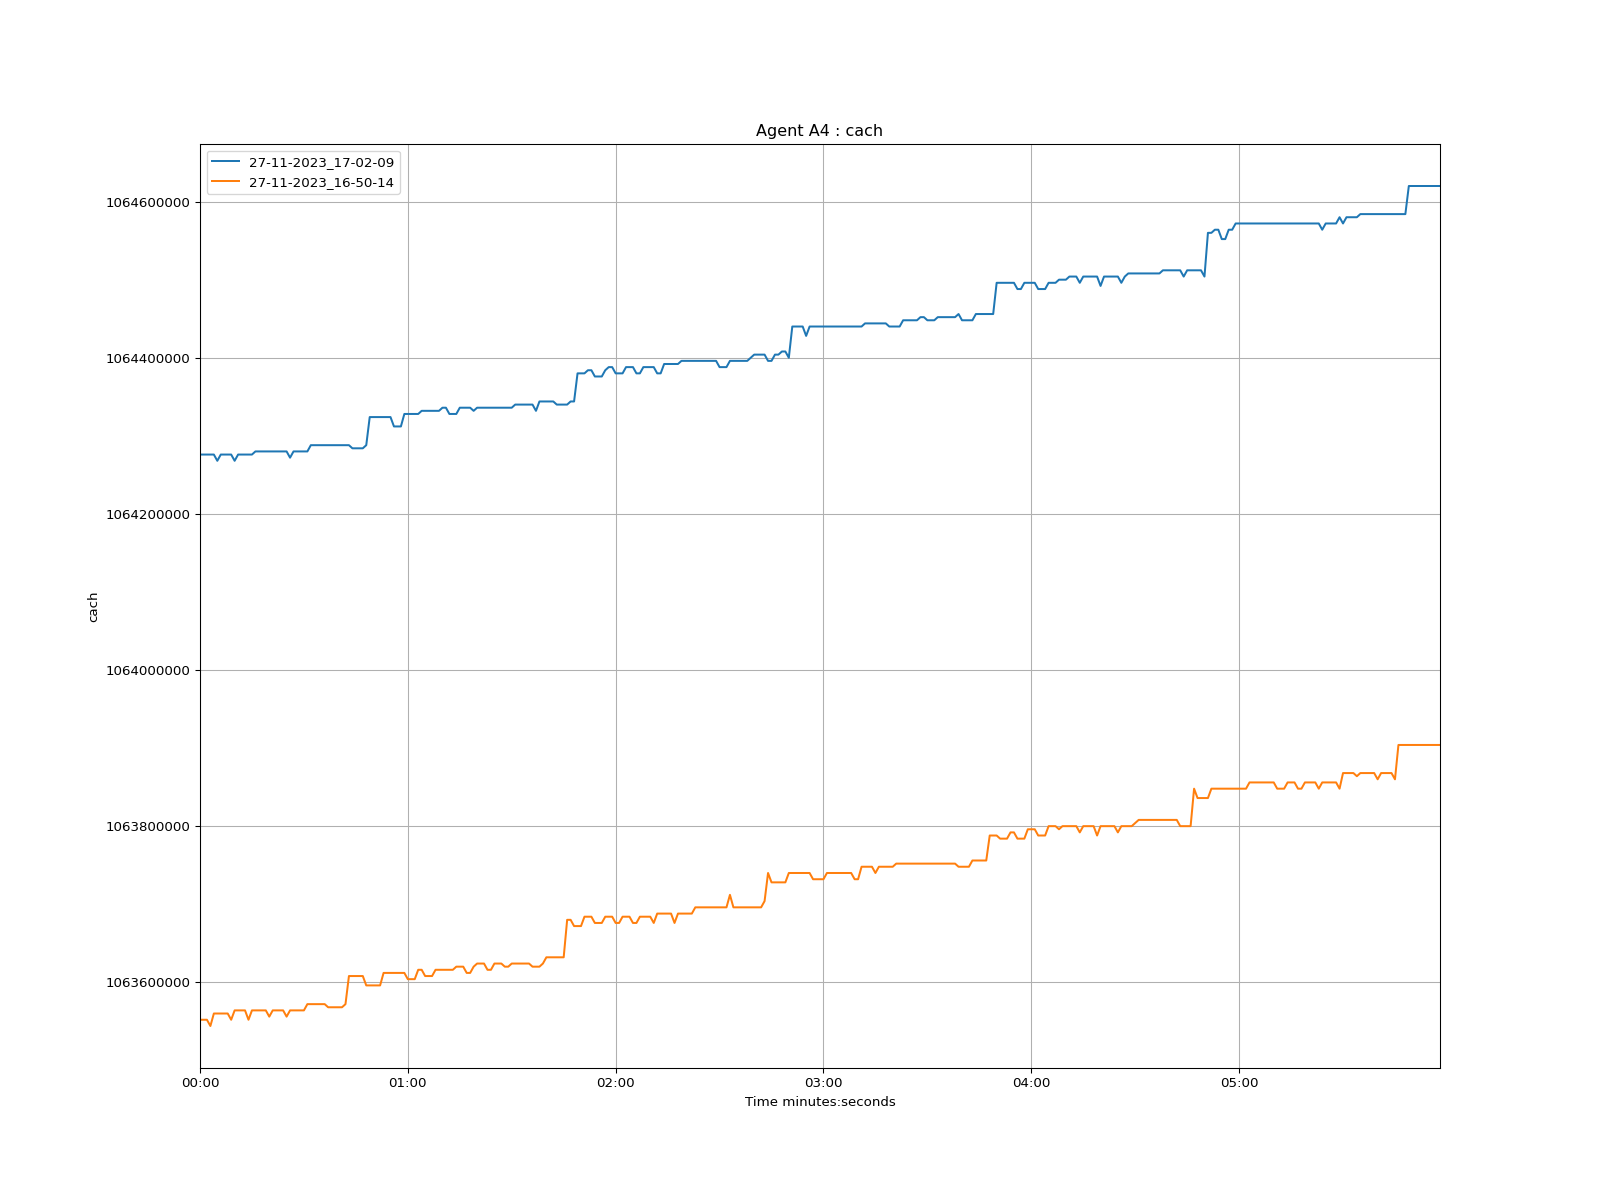

Values plotted in this chart, from the file beside it:
time, 27-11-2023_17-02-09, 27-11-2023_16-50-14
1970-01-01 00:00:00, 1064276000, 1063552000
1970-01-01 00:00:01, 1064276000, 1063552000
1970-01-01 00:00:02, 1064276000, 1063552000
1970-01-01 00:00:03, 1064276000, 1063544000
1970-01-01 00:00:04, 1064276000, 1063560000
1970-01-01 00:00:05, 1064268000, 1063560000
1970-01-01 00:00:06, 1064276000, 1063560000
1970-01-01 00:00:07, 1064276000, 1063560000
1970-01-01 00:00:08, 1064276000, 1063560000
1970-01-01 00:00:09, 1064276000, 1063552000
1970-01-01 00:00:10, 1064268000, 1063564000
1970-01-01 00:00:11, 1064276000, 1063564000
1970-01-01 00:00:12, 1064276000, 1063564000
1970-01-01 00:00:13, 1064276000, 1063564000
1970-01-01 00:00:14, 1064276000, 1063552000
1970-01-01 00:00:15, 1064276000, 1063564000
1970-01-01 00:00:16, 1064280000, 1063564000
1970-01-01 00:00:17, 1064280000, 1063564000
1970-01-01 00:00:18, 1064280000, 1063564000
1970-01-01 00:00:19, 1064280000, 1063564000
1970-01-01 00:00:20, 1064280000, 1063556000
1970-01-01 00:00:21, 1064280000, 1063564000
1970-01-01 00:00:22, 1064280000, 1063564000
1970-01-01 00:00:23, 1064280000, 1063564000
1970-01-01 00:00:24, 1064280000, 1063564000
1970-01-01 00:00:25, 1064280000, 1063556000
1970-01-01 00:00:26, 1064272000, 1063564000
1970-01-01 00:00:27, 1064280000, 1063564000
1970-01-01 00:00:28, 1064280000, 1063564000
1970-01-01 00:00:29, 1064280000, 1063564000
1970-01-01 00:00:30, 1064280000, 1063564000
1970-01-01 00:00:31, 1064280000, 1063572000
1970-01-01 00:00:32, 1064288000, 1063572000
1970-01-01 00:00:33, 1064288000, 1063572000
1970-01-01 00:00:34, 1064288000, 1063572000
1970-01-01 00:00:35, 1064288000, 1063572000
1970-01-01 00:00:36, 1064288000, 1063572000
1970-01-01 00:00:37, 1064288000, 1063568000
1970-01-01 00:00:38, 1064288000, 1063568000
1970-01-01 00:00:39, 1064288000, 1063568000
1970-01-01 00:00:40, 1064288000, 1063568000
1970-01-01 00:00:41, 1064288000, 1063568000
1970-01-01 00:00:42, 1064288000, 1063572000
1970-01-01 00:00:43, 1064288000, 1063608000
1970-01-01 00:00:44, 1064284000, 1063608000
1970-01-01 00:00:45, 1064284000, 1063608000
1970-01-01 00:00:46, 1064284000, 1063608000
1970-01-01 00:00:47, 1064284000, 1063608000
1970-01-01 00:00:48, 1064288000, 1063596000
1970-01-01 00:00:49, 1064324000, 1063596000
1970-01-01 00:00:50, 1064324000, 1063596000
1970-01-01 00:00:51, 1064324000, 1063596000
1970-01-01 00:00:52, 1064324000, 1063596000
1970-01-01 00:00:53, 1064324000, 1063612000
1970-01-01 00:00:54, 1064324000, 1063612000
1970-01-01 00:00:55, 1064324000, 1063612000
1970-01-01 00:00:56, 1064312000, 1063612000
1970-01-01 00:00:57, 1064312000, 1063612000
1970-01-01 00:00:58, 1064312000, 1063612000
1970-01-01 00:00:59, 1064328000, 1063612000
... 299 more rows
